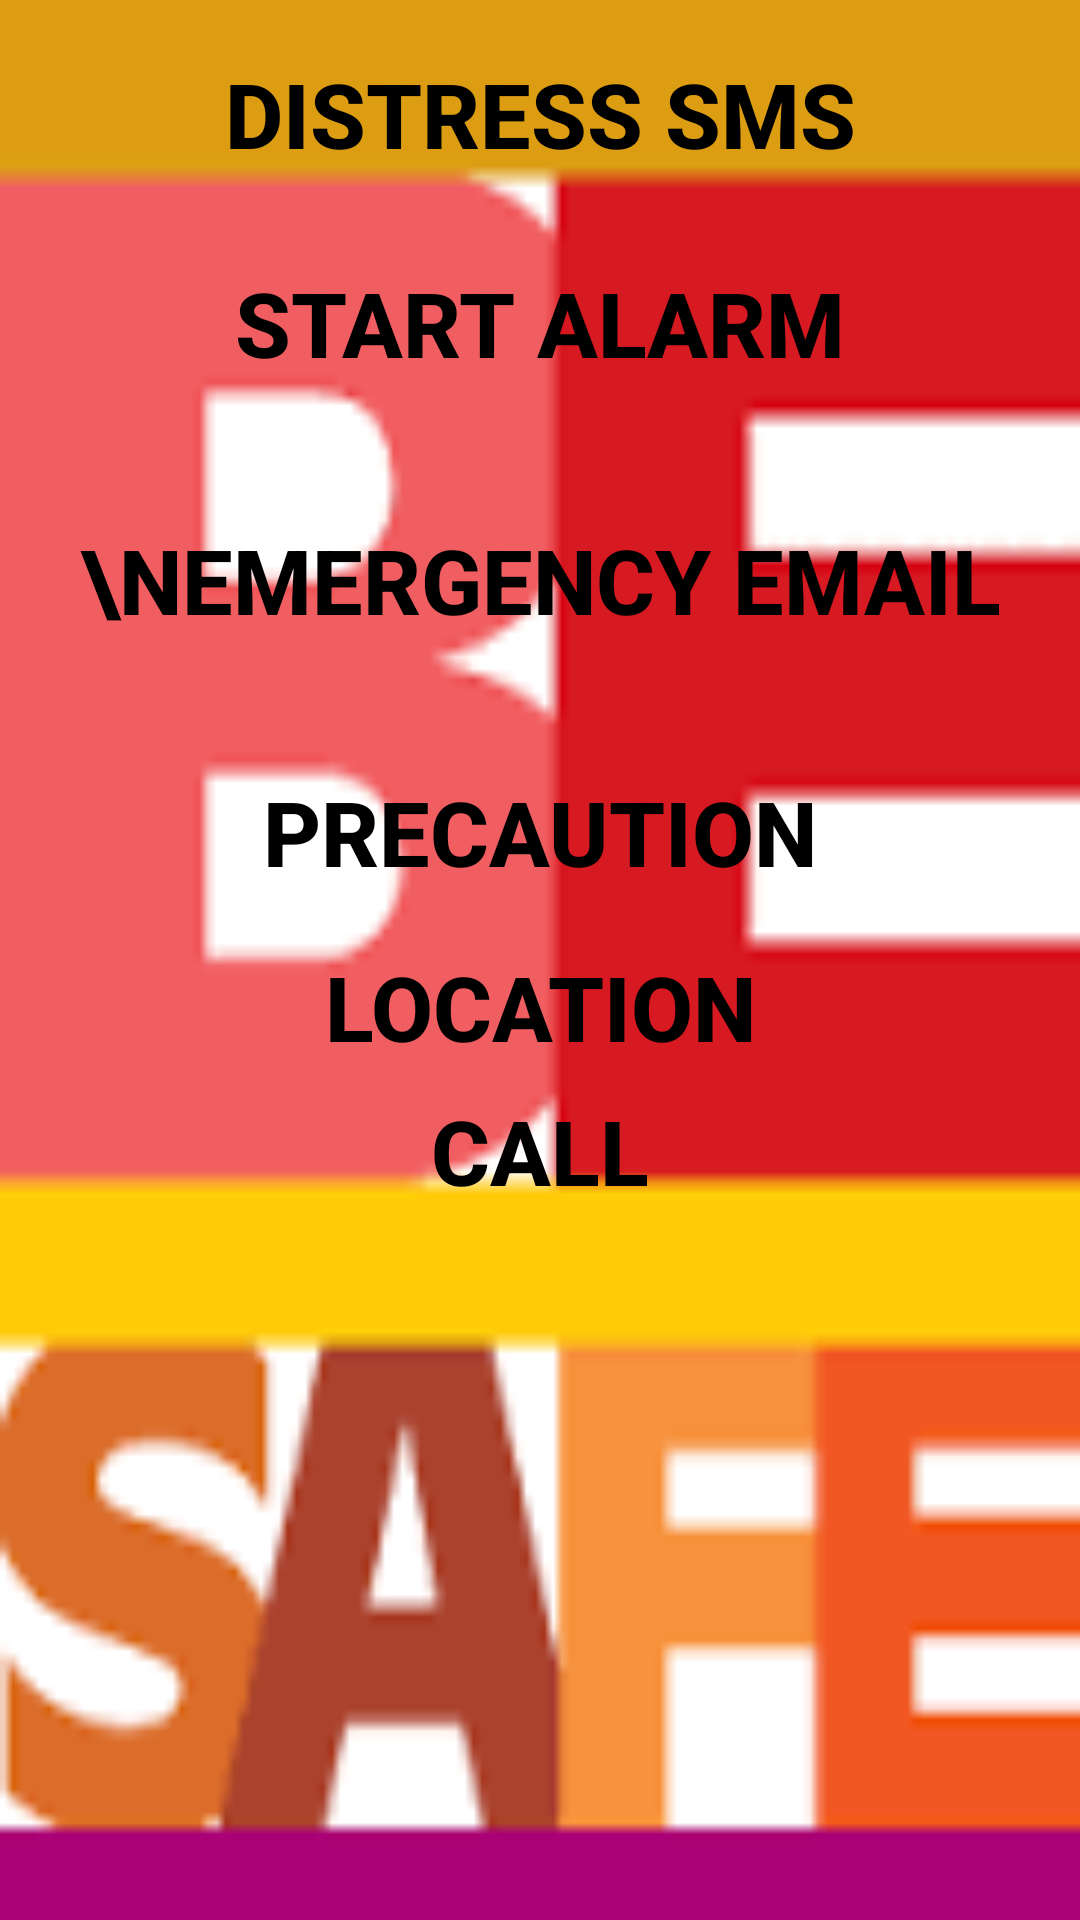

Here is an Android app screen rendered from its layout file. Give the layout XML and the strings, colors and styles it references.
<!-- AndroidManifest.xml: fallback theme Theme.MaterialComponents.DayNight.NoActionBar -->
<!-- res/layout/activity_safe_m.xml -->
<LinearLayout xmlns:android="http://schemas.android.com/apk/res/android"
    android:layout_width="fill_parent"
    android:layout_height="fill_parent"
    android:background="@drawable/bes"
    android:orientation="vertical"
    android:weightSum="1">

    <Button
        android:id="@+id/button1"
        android:layout_width="match_parent"
        android:layout_height="66dp"
        android:layout_marginTop="5dp"
        android:textSize="30sp"
        android:textStyle="bold"
        android:background="@android:color/transparent"
        android:textColor="#000000"
        android:text="DISTRESS SMS" />

    <Button
        android:id="@+id/button2"
         android:textSize="30sp"
        android:textStyle="bold"
        android:layout_width="match_parent"
        android:layout_height="73dp"
        android:background="@android:color/transparent"
        android:textColor="#000000"
        android:text="START ALARM" />

    <Button
        android:id="@+id/button3"
        android:layout_width="match_parent"
        android:textSize="30sp"
        android:textStyle="bold"
        android:layout_height="61dp"
        android:background="@android:color/transparent"
        android:textColor="#000000"
        android:text="\nEMERGENCY EMAIL"
        android:layout_weight="0.14" />

    <Button
        android:id="@+id/button4"
        android:layout_width="match_parent"
        android:textSize="30sp"
        android:textStyle="bold"
        android:background="@android:color/transparent"
        android:textColor="#000000"
        android:layout_height="69dp"
        android:text="PRECAUTION" />

    <Button
        android:layout_width="match_parent"
        android:layout_height="wrap_content"
        android:text="Location"
        android:textSize="30sp"
        android:textStyle="bold"
        android:id="@+id/button"
        android:background="@android:color/transparent"
        android:textColor="#000000"
        android:layout_gravity="center_horizontal" />

    <Button
        style="?android:attr/buttonStyleSmall"
        android:layout_width="match_parent"
        android:layout_height="wrap_content"
        android:text="Call"
        android:background="@android:color/transparent"
        android:textColor="#000000"
        android:textSize="30sp"
        android:textStyle="bold"
        android:id="@+id/button6" />

</LinearLayout>
<!-- resources referenced by this layout -->
<resources>
  <!-- drawable bes: png bitmap (drawable, 1824 bytes) -->
</resources>
